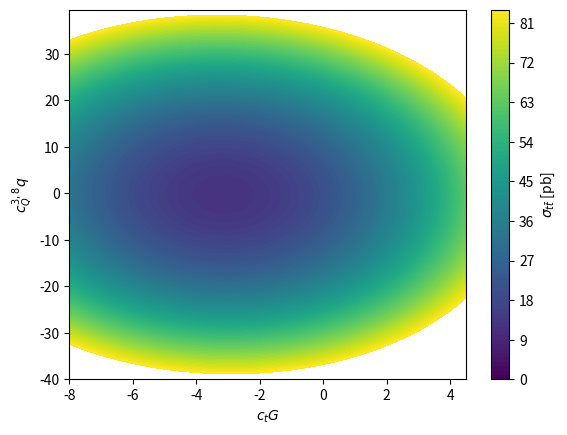

Python code for this plot:
import numpy as np
import matplotlib.pyplot as plt
import itertools
from mpl_toolkits.mplot3d import Axes3D

def nSamples(n):
    return n*(n+1)/2

#samples should be an m x n matrix: each row is a sample, each column is a coupling value
nOps = 2 #number of operators being considered: important so that we know how to construct/interpret the coupling matrices

samples = np.array(  [[1.0, 0.0, 0.0], [1.0, 2.0, 0.0], [1.0, 2.0, 50.0], [1.0, 2.0, -50.0], [1.0, -2.0, 50.0], [1.0, -2.0, -50.0] ]  )
#samples = {1.0, 0.0, 0.0}, {1.0, 2.0, 0.0}, {1.0, 2.0, 50.0}, {1.0, 2.0, -50.0}, {1.0, -2.0, 50.0}, {1.0, -2.0, -50.0},

# the n values of c_i that define the 'input' distributions: c_sm, c_i1...c_in
#in this input format, each row corresponds to the couplings for a given input sample
# ordering SM^2, SM*C1...SM*Cn, Ci*Cj...

print("n prediction required is  = " + str(nSamples(nOps+1)))

#cInputAr is generated automatically from 'samples'
nTerms = 1 + (2*nOps) + len(list(itertools.combinations(samples[0],2))) - nOps

print("n terms is  = " + str(nTerms))

cInputAr = np.array([])

for sample in samples:
    couplings = np.array([])
    combs = list(itertools.combinations(sample,2))
    #SM term
    couplings = np.append(couplings, sample[0]**2)
    #'SM--Oi' interference terms
    for comb in range(0, nOps):
        couplings = np.append(couplings, combs[comb][0]*combs[comb][1])
    #'squared' terms
    for ci in range(1, nOps+1):
        couplings = np.append(couplings, sample[ci]**2)
    #'cross' terms
    for comb in range(nOps, len(combs)):
        couplings = np.append(couplings, combs[comb][0]*combs[comb][1])
    cInputAr = np.append(cInputAr, couplings , axis=0)

cInputAr = np.reshape(cInputAr,(nTerms,nTerms))
#cInputAr = np.array([[1.0, 0.0, 0.0, 0.0, 0.0, 0.0], [1.0, 2.0, 0.0, 4.0, 0.0, 0.0], [1.0, 2.0, 50.0, 4.0, 2500.0, 100.0],[1.0, 2.0, -50.0, 4.0, 2500.0, -100.0], [1.0, -2.0, 50.0, 4.0, 2500.0, -100.0], [1.0, -2.0, -50.0, 4.0, 2500.0, 100.0]])
cInputAr = np.transpose(cInputAr)
inWeightsAr = np.linalg.inv(cInputAr)
Tin = np.array([ [20.46], [34.54], [158.9], [151.6], [135.6], [132.2]])
TinT = Tin.transpose()

# 'sanity check' example
ciAr = np.array([])
cjAr = np.array([])
#xs = np.array([])

def calcXS(ci, cj):
    ciTargetAr = np.array([[1.0], [ci], [cj], [ci**2], [cj**2], [ci*cj]  ])
    #ciTargetAr = np.array([])
    morphWeightsAr = inWeightsAr.dot(ciTargetAr)
    Tout = TinT.dot(morphWeightsAr)
    #print("ci  = " + str(ci) + ", cj = " + str(cj))
    return Tout

print("val prediction for ci = 3.65, cj = 17.12 = " + str(calcXS(3.65, 17.12)))
print("MadGraph prediction for ci = 3.65, cj = 17.12 = 66.55")

vCalcXS = np.vectorize(calcXS)

ciAr = np.arange(-8, 5, 0.5)
cjAr = np.arange(-40, 40, 0.5)
X, Y = np.meshgrid(ciAr, cjAr)

plt.figure()

xs = vCalcXS(X,Y)
cols = np.arange(0, 85, 1)
contour_filled = plt.contourf(ciAr, cjAr, xs, levels=cols)
cbar = plt.colorbar(contour_filled)
cbar.set_label(r"$\sigma_{t\bar{t}}$ [pb]", rotation=90)

plt.xlabel(r"$c_tG$")
plt.ylabel(r"$c^{3,8}_Qq$")

plt.show()

#valPtsX = [-3.31, 5.72]
#valPtsY = [11.17, 77.03]

#inPtsX = [0.0, 2.0, -2.0]
#inPtsY = [20.76, 34.38, 12.71]

#fig, ax = plt.subplots()
#ax.set_xlabel('ctg')
#ax.set_ylabel('cross section [pb]')

#plt.plot(x,y, label='morphing model')
#plt.plot(inPtsX, inPtsY, "b+", markersize=7, label='input predictions')
#plt.plot(valPtsX, valPtsY, "r+", markersize=7,label='validation predictions')

#legend = plt.legend(loc='upper center', shadow=True, fontsize='x-large')

#plt.show()
